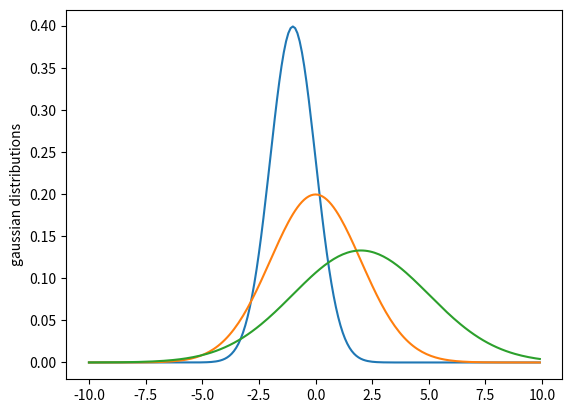

Here is the Python script that generated this plot:
from __future__ import division

import numpy as np
import matplotlib.pyplot as mpl
import math

# Compute the y-value of the univariate Gaussian density function
# (with the given mu and sigma parameters) corresponding to the
# given x-value.
def gauss(mu, sigma, x):
	return (1 / (2 * math.pi * (sigma ** 2)) ** (1 / 2)) * \
		np.exp(-1 / (2 * (sigma ** 2)) * ((x - mu) ** 2))

def run():
	# The range of x-values to plot.
	xs = np.arange(-10.0, 10.0, 0.1)
	
	# The three different pairs of mu and sigma values to use.
	mus = [-1,0,2]
	sigmas = [1,2,3]
	
	# Make a plot for each pair of parameters.
	for i in range(len(mus)):
		mu = mus[i]
		sigma = sigmas[i]
		mpl.plot(xs, gauss(mu,sigma,xs))
	
	mpl.ylabel('gaussian distributions')
	mpl.show()

if __name__ == '__main__':
	run()